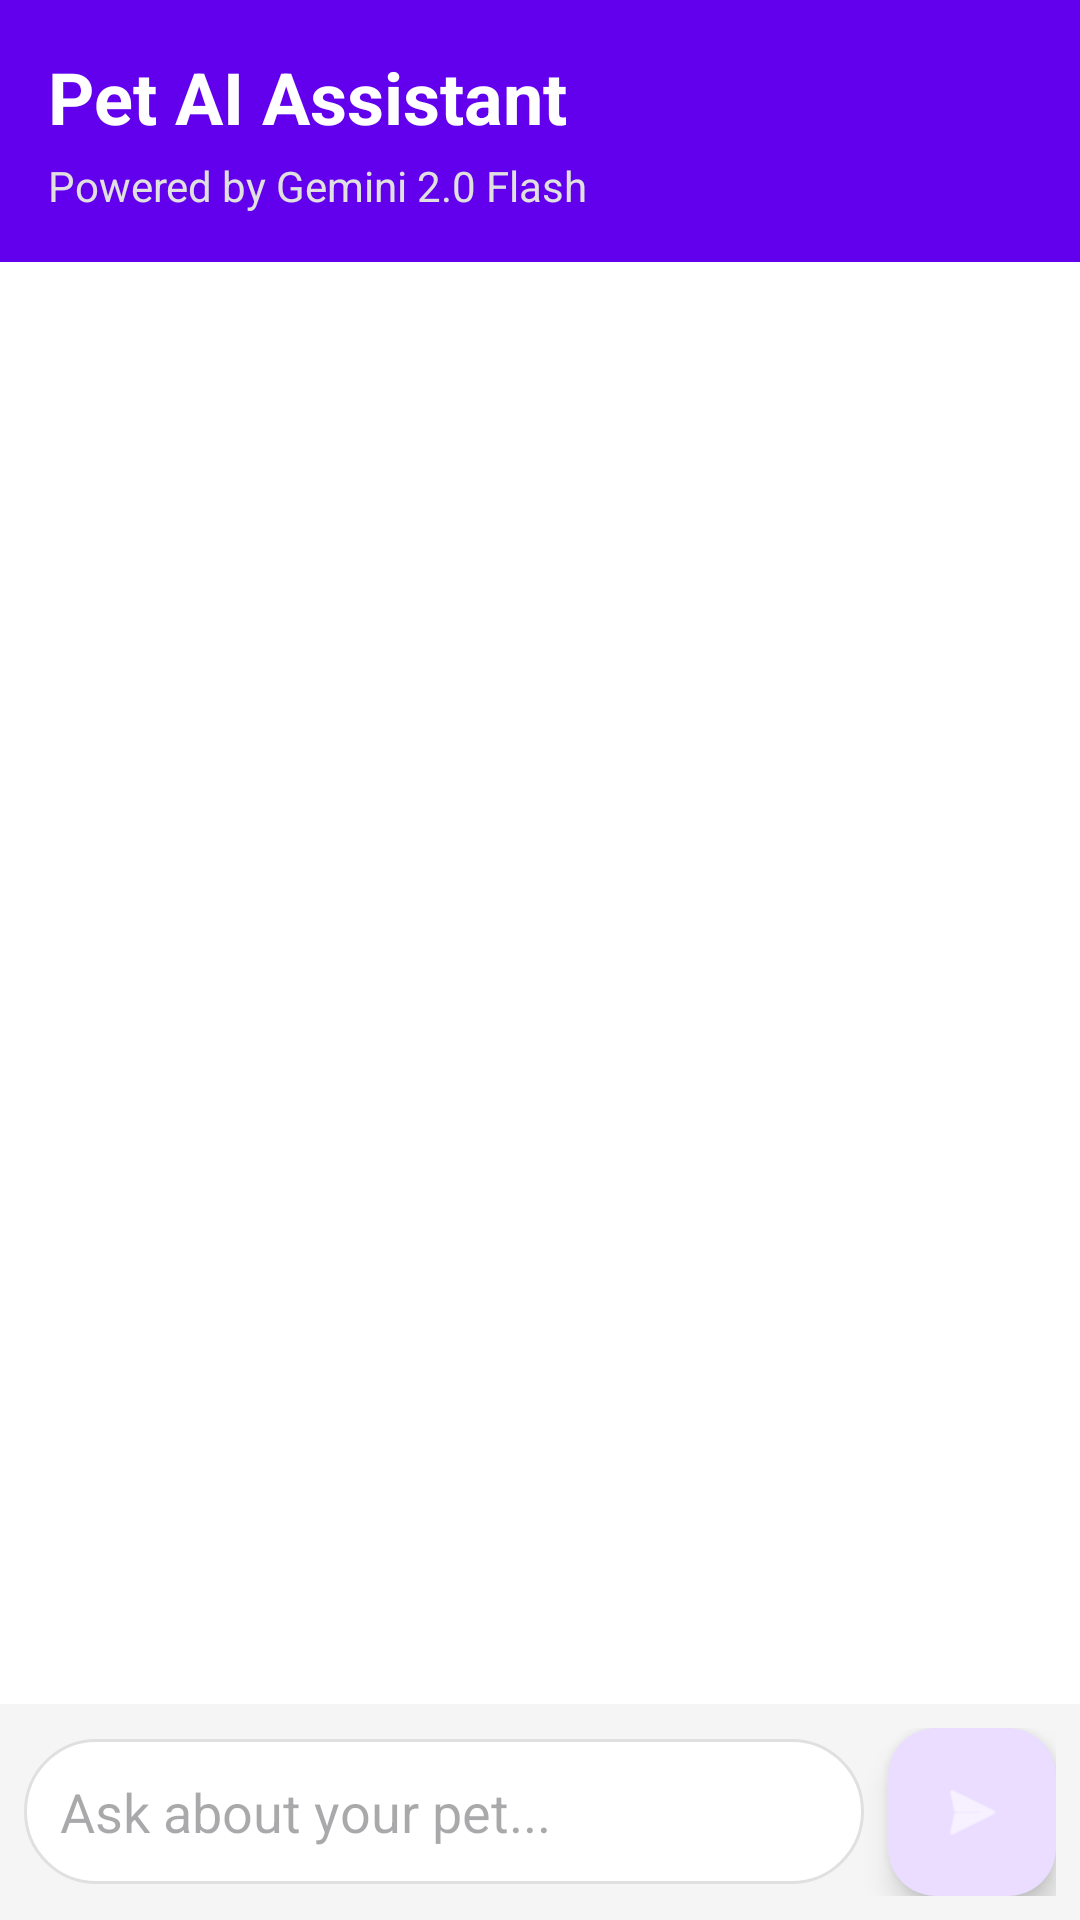

Write the Android layout XML for this screen, with the resource values it uses.
<!-- AndroidManifest.xml: application theme Theme.HongKongPetOwnersApp -->
<!-- res/layout/fragment_pet_ai_chat.xml -->
<?xml version="1.0" encoding="utf-8"?>
<LinearLayout xmlns:android="http://schemas.android.com/apk/res/android"
    xmlns:app="http://schemas.android.com/apk/res-auto"
    xmlns:tools="http://schemas.android.com/tools"
    android:layout_width="match_parent"
    android:layout_height="match_parent"
    android:orientation="vertical"
    android:background="@color/white"
    tools:context=".PetAIChatFragment">

    
    <LinearLayout
        android:layout_width="match_parent"
        android:layout_height="wrap_content"
        android:orientation="vertical"
        android:padding="16dp"
        android:background="@color/design_default_color_primary">

        <TextView
            android:layout_width="wrap_content"
            android:layout_height="wrap_content"
            android:text="Pet AI Assistant"
            android:textSize="24sp"
            android:textStyle="bold"
            android:textColor="@color/white" />

        <TextView
            android:layout_width="wrap_content"
            android:layout_height="wrap_content"
            android:layout_marginTop="4dp"
            android:text="Powered by Gemini 2.0 Flash"
            android:textSize="14sp"
            android:textColor="#E0E0E0" />

    </LinearLayout>

    
    <androidx.recyclerview.widget.RecyclerView
        android:id="@+id/recycler_chat"
        android:layout_width="match_parent"
        android:layout_height="0dp"
        android:layout_weight="1"
        android:padding="16dp"
        android:clipToPadding="false" />

    
    <ProgressBar
        android:id="@+id/progress_bar"
        android:layout_width="wrap_content"
        android:layout_height="wrap_content"
        android:layout_gravity="center_horizontal"
        android:visibility="gone" />

    
    <LinearLayout
        android:layout_width="match_parent"
        android:layout_height="wrap_content"
        android:orientation="horizontal"
        android:padding="8dp"
        android:background="#F5F5F5"
        android:gravity="center_vertical">

        <EditText
            android:id="@+id/edit_message"
            android:layout_width="0dp"
            android:layout_height="wrap_content"
            android:layout_weight="1"
            android:layout_marginEnd="8dp"
            android:padding="12dp"
            android:background="@drawable/bg_message_input"
            android:hint="Ask about your pet..."
            android:inputType="textMultiLine"
            android:maxLines="4" />

        <com.google.android.material.floatingactionbutton.FloatingActionButton
            android:id="@+id/button_send"
            android:layout_width="wrap_content"
            android:layout_height="wrap_content"
            android:src="@android:drawable/ic_menu_send"
            app:fabSize="mini"
            app:tint="@color/white" />

    </LinearLayout>

</LinearLayout>
<!-- resources referenced by this layout -->
<resources>
  <!-- drawable bg_message_input (drawable) -->
  <?xml version="1.0" encoding="utf-8"?>
  <shape xmlns:android="http://schemas.android.com/apk/res/android"
      android:shape="rectangle">
      <solid android:color="@color/white" />
      <corners android:radius="24dp" />
      <stroke
          android:width="1dp"
          android:color="#E0E0E0" />
  </shape>
  <style name="Theme.HongKongPetOwnersApp" parent="Base.Theme.HongKongPetOwnersApp" />
  <style name="Base.Theme.HongKongPetOwnersApp" parent="Theme.Material3.DayNight.NoActionBar">
          
          
      </style>
  <!-- not gathered from this repository: default colours our renderer supplied (Android Studio template values) -->
  <color name="white">#FFFFFFFF</color>
</resources>
